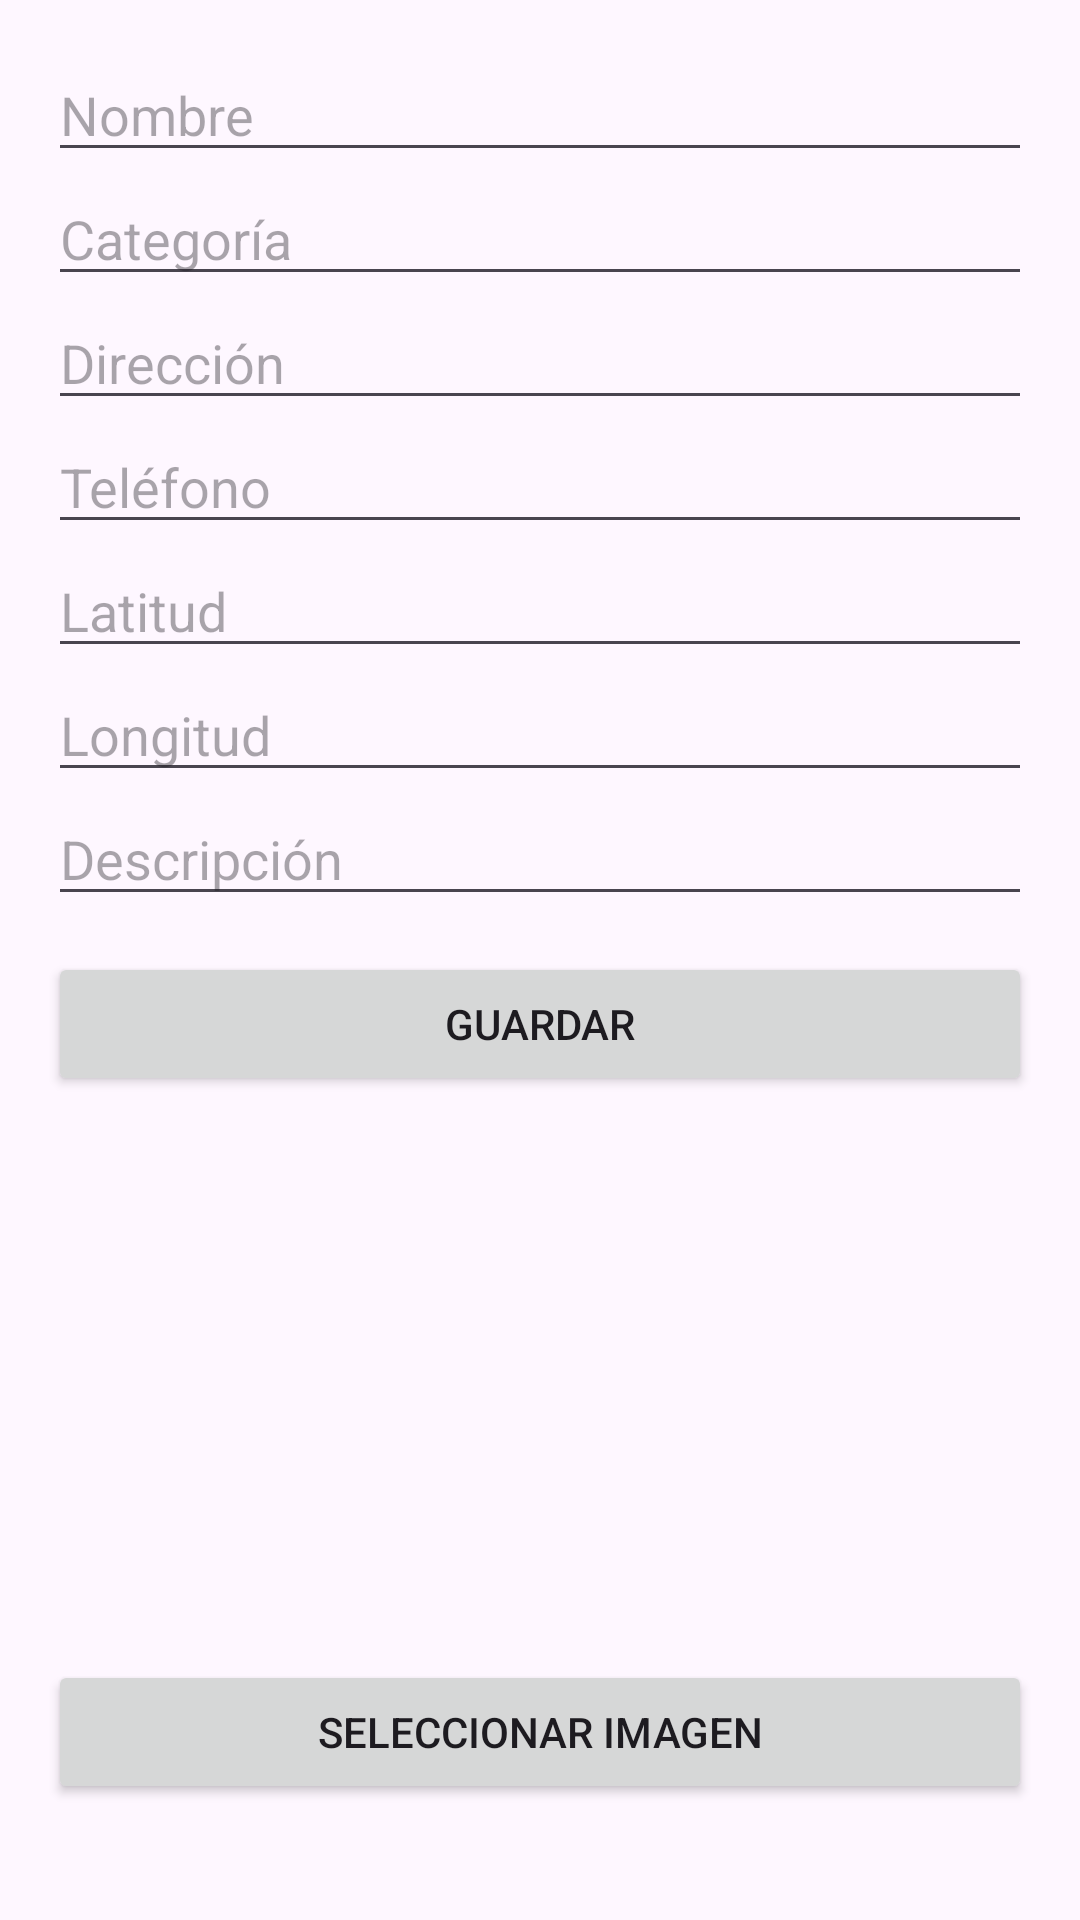

Android layout source for this screen:
<!-- AndroidManifest.xml: application theme Theme.BestItem -->
<!-- res/layout/activity_business_form.xml -->
<?xml version="1.0" encoding="utf-8"?>
<androidx.constraintlayout.widget.ConstraintLayout xmlns:android="http://schemas.android.com/apk/res/android"
    android:layout_width="match_parent"
    android:layout_height="match_parent">
    <ScrollView xmlns:android="http://schemas.android.com/apk/res/android"
        android:layout_width="match_parent" android:layout_height="match_parent" android:padding="16dp">

        <LinearLayout android:orientation="vertical" android:layout_width="match_parent" android:layout_height="wrap_content">
            <EditText android:id="@+id/etName" android:hint="Nombre" android:layout_width="match_parent" android:layout_height="wrap_content"/>
            <EditText android:id="@+id/etCategory" android:hint="Categoría" android:layout_width="match_parent" android:layout_height="wrap_content"/>
            <EditText android:id="@+id/etAddress" android:hint="Dirección" android:layout_width="match_parent" android:layout_height="wrap_content"/>
            <EditText android:id="@+id/etPhone" android:hint="Teléfono" android:layout_width="match_parent" android:layout_height="wrap_content"/>
            <EditText android:id="@+id/etLat" android:hint="Latitud" android:inputType="numberDecimal|numberSigned" android:layout_width="match_parent" android:layout_height="wrap_content"/>
            <EditText android:id="@+id/etLng" android:hint="Longitud" android:inputType="numberDecimal|numberSigned" android:layout_width="match_parent" android:layout_height="wrap_content"/>
            <EditText android:id="@+id/etDescription" android:hint="Descripción" android:layout_width="match_parent" android:layout_height="wrap_content"/>
            <Button android:id="@+id/btnSave" android:text="Guardar" android:layout_width="match_parent" android:layout_height="wrap_content" android:layout_marginTop="12dp"/>

            <ImageView
                android:id="@+id/imgPreview"
                android:layout_width="match_parent"
                android:layout_height="180dp"
                android:scaleType="centerCrop"
                android:layout_marginBottom="8dp" />

            <Button
                android:id="@+id/btnPickImage"
                android:layout_width="match_parent"
                android:layout_height="wrap_content"
                android:text="Seleccionar imagen" />
        </LinearLayout>
    </ScrollView>


</androidx.constraintlayout.widget.ConstraintLayout>
<!-- resources referenced by this layout -->
<resources>
  <style name="Theme.BestItem" parent="Base.Theme.BestItem" />
  <style name="Base.Theme.BestItem" parent="Theme.Material3.DayNight.NoActionBar">
          
          
      </style>
</resources>
